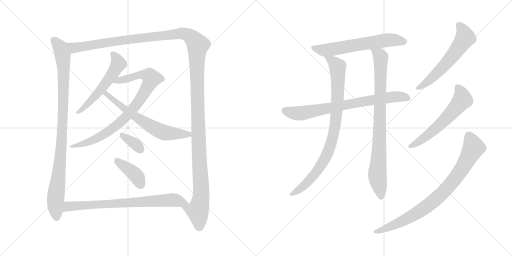
t = 0.00 s
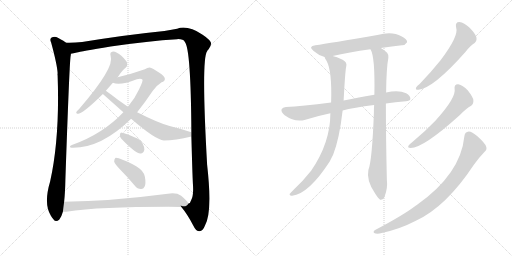
t = 2.57 s
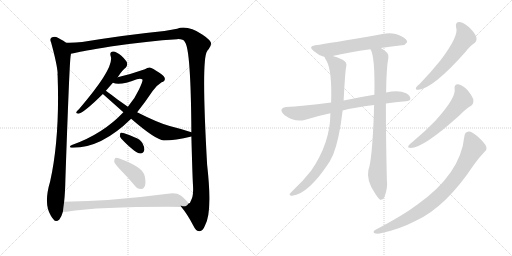
t = 5.15 s
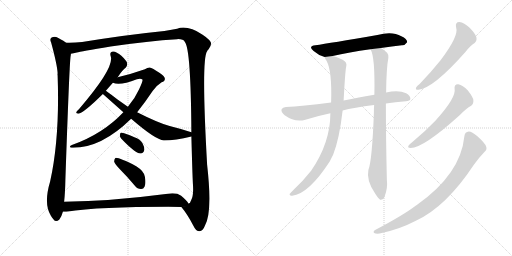
t = 7.72 s
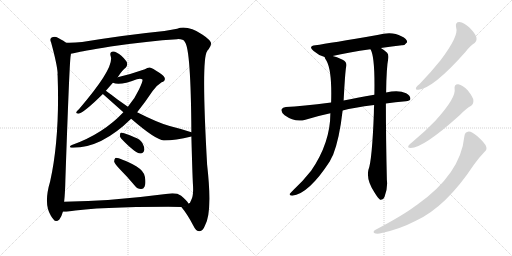
t = 10.29 s
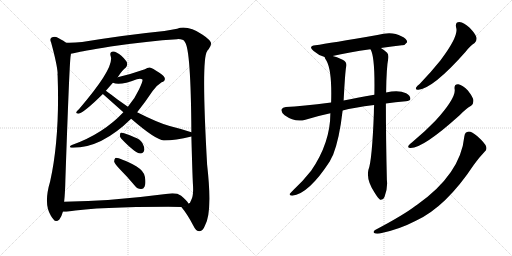
t = 12.87 s

The animated SVG that drew these frames (rendered in a browser with its animation timeline set to each time). Animation: 15 CSS @keyframes rules; one cycle of 12.87 s.

<svg version="1.1" viewBox="0 0 2048 1024" xmlns="http://www.w3.org/2000/svg">
  <g stroke="lightgray" stroke-dasharray="1,1" stroke-width="1" transform="scale(4, 4)">
    <line x1="0" y1="0" x2="256" y2="256"></line>
    <line x1="256" y1="0" x2="0" y2="256"></line>
    <line x1="128" y1="0" x2="128" y2="256"></line>
    <line x1="0" y1="128" x2="256" y2="128"></line>
    <line x1="256" y1="0" x2="512" y2="256"></line>
    <line x1="512" y1="0" x2="256" y2="256"></line>
    <line x1="384" y1="0" x2="384" y2="256"></line>
    <line x1="256" y1="128" x2="512" y2="128"></line>
  </g>
<g transform="scale(1, -1) translate(0, -850)">
   <style type="text/css">
    @keyframes keyframes0 {
      from {
       stroke: black;
       stroke-dashoffset: 979;
       stroke-width: 128;
       }
       76% {
       animation-timing-function: step-end;
       stroke: black;
       stroke-dashoffset: 0;
       stroke-width: 128;
       }
       to {
       stroke: black;
       stroke-width: 1024;
       }
       }
       #make-me-a-hanzi-animation-0 {
         animation: keyframes0 1.046712s both;
         animation-delay: 0.000000s;
         animation-timing-function: linear;
       }
    @keyframes keyframes1 {
      from {
       stroke: black;
       stroke-dashoffset: 1533;
       stroke-width: 128;
       }
       83% {
       animation-timing-function: step-end;
       stroke: black;
       stroke-dashoffset: 0;
       stroke-width: 128;
       }
       to {
       stroke: black;
       stroke-width: 1024;
       }
       }
       #make-me-a-hanzi-animation-1 {
         animation: keyframes1 1.497559s both;
         animation-delay: 1.046712s;
         animation-timing-function: linear;
       }
    @keyframes keyframes2 {
      from {
       stroke: black;
       stroke-dashoffset: 551;
       stroke-width: 128;
       }
       64% {
       animation-timing-function: step-end;
       stroke: black;
       stroke-dashoffset: 0;
       stroke-width: 128;
       }
       to {
       stroke: black;
       stroke-width: 1024;
       }
       }
       #make-me-a-hanzi-animation-2 {
         animation: keyframes2 0.698405s both;
         animation-delay: 2.544271s;
         animation-timing-function: linear;
       }
    @keyframes keyframes3 {
      from {
       stroke: black;
       stroke-dashoffset: 851;
       stroke-width: 128;
       }
       73% {
       animation-timing-function: step-end;
       stroke: black;
       stroke-dashoffset: 0;
       stroke-width: 128;
       }
       to {
       stroke: black;
       stroke-width: 1024;
       }
       }
       #make-me-a-hanzi-animation-3 {
         animation: keyframes3 0.942546s both;
         animation-delay: 3.242676s;
         animation-timing-function: linear;
       }
    @keyframes keyframes4 {
      from {
       stroke: black;
       stroke-dashoffset: 641;
       stroke-width: 128;
       }
       68% {
       animation-timing-function: step-end;
       stroke: black;
       stroke-dashoffset: 0;
       stroke-width: 128;
       }
       to {
       stroke: black;
       stroke-width: 1024;
       }
       }
       #make-me-a-hanzi-animation-4 {
         animation: keyframes4 0.771647s both;
         animation-delay: 4.185222s;
         animation-timing-function: linear;
       }
    @keyframes keyframes5 {
      from {
       stroke: black;
       stroke-dashoffset: 348;
       stroke-width: 128;
       }
       53% {
       animation-timing-function: step-end;
       stroke: black;
       stroke-dashoffset: 0;
       stroke-width: 128;
       }
       to {
       stroke: black;
       stroke-width: 1024;
       }
       }
       #make-me-a-hanzi-animation-5 {
         animation: keyframes5 0.533203s both;
         animation-delay: 4.956869s;
         animation-timing-function: linear;
       }
    @keyframes keyframes6 {
      from {
       stroke: black;
       stroke-dashoffset: 401;
       stroke-width: 128;
       }
       57% {
       animation-timing-function: step-end;
       stroke: black;
       stroke-dashoffset: 0;
       stroke-width: 128;
       }
       to {
       stroke: black;
       stroke-width: 1024;
       }
       }
       #make-me-a-hanzi-animation-6 {
         animation: keyframes6 0.576335s both;
         animation-delay: 5.490072s;
         animation-timing-function: linear;
       }
    @keyframes keyframes7 {
      from {
       stroke: black;
       stroke-dashoffset: 751;
       stroke-width: 128;
       }
       71% {
       animation-timing-function: step-end;
       stroke: black;
       stroke-dashoffset: 0;
       stroke-width: 128;
       }
       to {
       stroke: black;
       stroke-width: 1024;
       }
       }
       #make-me-a-hanzi-animation-7 {
         animation: keyframes7 0.861165s both;
         animation-delay: 6.066407s;
         animation-timing-function: linear;
       }
    @keyframes keyframes8 {
      from {
       stroke: black;
       stroke-dashoffset: 621;
       stroke-width: 128;
       }
       67% {
       animation-timing-function: step-end;
       stroke: black;
       stroke-dashoffset: 0;
       stroke-width: 128;
       }
       to {
       stroke: black;
       stroke-width: 1024;
       }
       }
       #make-me-a-hanzi-animation-8 {
         animation: keyframes8 0.755371s both;
         animation-delay: 6.927572s;
         animation-timing-function: linear;
       }
    @keyframes keyframes9 {
      from {
       stroke: black;
       stroke-dashoffset: 758;
       stroke-width: 128;
       }
       71% {
       animation-timing-function: step-end;
       stroke: black;
       stroke-dashoffset: 0;
       stroke-width: 128;
       }
       to {
       stroke: black;
       stroke-width: 1024;
       }
       }
       #make-me-a-hanzi-animation-9 {
         animation: keyframes9 0.866862s both;
         animation-delay: 7.682943s;
         animation-timing-function: linear;
       }
    @keyframes keyframes10 {
      from {
       stroke: black;
       stroke-dashoffset: 889;
       stroke-width: 128;
       }
       74% {
       animation-timing-function: step-end;
       stroke: black;
       stroke-dashoffset: 0;
       stroke-width: 128;
       }
       to {
       stroke: black;
       stroke-width: 1024;
       }
       }
       #make-me-a-hanzi-animation-10 {
         animation: keyframes10 0.973470s both;
         animation-delay: 8.549805s;
         animation-timing-function: linear;
       }
    @keyframes keyframes11 {
      from {
       stroke: black;
       stroke-dashoffset: 864;
       stroke-width: 128;
       }
       74% {
       animation-timing-function: step-end;
       stroke: black;
       stroke-dashoffset: 0;
       stroke-width: 128;
       }
       to {
       stroke: black;
       stroke-width: 1024;
       }
       }
       #make-me-a-hanzi-animation-11 {
         animation: keyframes11 0.953125s both;
         animation-delay: 9.523275s;
         animation-timing-function: linear;
       }
    @keyframes keyframes12 {
      from {
       stroke: black;
       stroke-dashoffset: 587;
       stroke-width: 128;
       }
       66% {
       animation-timing-function: step-end;
       stroke: black;
       stroke-dashoffset: 0;
       stroke-width: 128;
       }
       to {
       stroke: black;
       stroke-width: 1024;
       }
       }
       #make-me-a-hanzi-animation-12 {
         animation: keyframes12 0.727702s both;
         animation-delay: 10.476400s;
         animation-timing-function: linear;
       }
    @keyframes keyframes13 {
      from {
       stroke: black;
       stroke-dashoffset: 590;
       stroke-width: 128;
       }
       66% {
       animation-timing-function: step-end;
       stroke: black;
       stroke-dashoffset: 0;
       stroke-width: 128;
       }
       to {
       stroke: black;
       stroke-width: 1024;
       }
       }
       #make-me-a-hanzi-animation-13 {
         animation: keyframes13 0.730143s both;
         animation-delay: 11.204102s;
         animation-timing-function: linear;
       }
    @keyframes keyframes14 {
      from {
       stroke: black;
       stroke-dashoffset: 839;
       stroke-width: 128;
       }
       73% {
       animation-timing-function: step-end;
       stroke: black;
       stroke-dashoffset: 0;
       stroke-width: 128;
       }
       to {
       stroke: black;
       stroke-width: 1024;
       }
       }
       #make-me-a-hanzi-animation-14 {
         animation: keyframes14 0.932780s both;
         animation-delay: 11.934245s;
         animation-timing-function: linear;
       }
</style>
<path d="M 264.5 679.5 Q 258.5 685.5 231.5 699.5 Q 219.5 705.5 206.5 700.5 Q 197.5 694.5 204.5 680.5 Q 228.5 592.5 230.5 557.5 Q 229.5 553.5 230.5 548.5 Q 239.5 298.5 200.5 124.5 Q 173.5 34.5 203.5 -12.5 Q 207.5 -18.5 213.5 -26.5 Q 223.5 -41.5 237.5 -27.5 Q 247.5 -12.5 251.5 3.5 L 256.5 43.5 Q 260.5 79.5 261.5 130.5 Q 277.5 596.5 282.5 626.5 Q 283.5 630.5 283.5 635.5 C 286.5 665.5 286.5 665.5 264.5 679.5 Z" fill="lightgray"></path> 
<path d="M 725.5 22.5 Q 750.5 -7.5 773.5 -52.5 Q 783.5 -74.5 798.5 -74.5 Q 811.5 -73.5 819.5 -52.5 Q 850.5 -1.5 828.5 191.5 Q 804.5 614.5 828.5 645.5 Q 829.5 649.5 834.5 653.5 Q 844.5 668.5 844.5 676.5 Q 843.5 689.5 810.5 711.5 Q 750.5 750.5 708.5 735.5 Q 689.5 732.5 657.5 726.5 Q 507.5 711.5 328.5 682.5 Q 295.5 678.5 264.5 679.5 C 234.5 678.5 254.5 629.5 283.5 635.5 Q 292.5 636.5 307.5 640.5 Q 320.5 644.5 442.5 664.5 Q 593.5 686.5 708.5 693.5 Q 733.5 694.5 739.5 682.5 Q 763.5 654.5 765.5 321.5 L 765.5 304.5 Q 769.5 156.5 771.5 117.5 Q 775.5 68.5 764.5 49.5 Q 760.5 36.5 754.5 36.5 L 753.5 36.5 C 739.5 9.5 713.5 39.5 725.5 22.5 Z" fill="lightgray"></path> 
<path d="M 470.5 541.5 Q 471.5 542.5 473.5 545.5 Q 489.5 570.5 503.5 580.5 Q 510.5 587.5 508.5 598.5 Q 505.5 608.5 485.5 627.5 Q 466.5 643.5 452.5 644.5 Q 437.5 643.5 442.5 626.5 Q 460.5 581.5 316.5 414.5 Q 307.5 407.5 305.5 402.5 Q 302.5 395.5 313.5 395.5 Q 334.5 398.5 411.5 474.5 L 423.5 487.5 L 451.5 519.5 L 470.5 541.5 Z" fill="lightgray"></path> 
<path d="M 548.5 401.5 Q 578.5 438.5 610.5 486.5 Q 625.5 508.5 646.5 521.5 Q 659.5 525.5 659.5 534.5 Q 660.5 544.5 637.5 559.5 Q 609.5 578.5 598.5 580.5 Q 589.5 580.5 579.5 573.5 Q 525.5 554.5 470.5 541.5 C 441.5 534.5 422.5 526.5 451.5 519.5 Q 478.5 506.5 547.5 533.5 Q 563.5 537.5 569.5 532.5 Q 573.5 528.5 556.5 493.5 Q 540.5 457.5 511.5 423.5 L 493.5 401.5 Q 411.5 314.5 287.5 270.5 Q 280.5 267.5 279.5 263.5 Q 280.5 259.5 286.5 259.5 Q 403.5 256.5 524.5 375.5 L 548.5 401.5 Z" fill="lightgray"></path> 
<path d="M 765.5 321.5 Q 726.5 334.5 678.5 346.5 Q 633.5 358.5 548.5 401.5 L 511.5 423.5 L 471.5 451.5 Q 440.5 475.5 423.5 487.5 C 399.5 505.5 389.5 494.5 411.5 474.5 L 493.5 401.5 L 524.5 375.5 Q 621.5 291.5 655.5 288.5 Q 701.5 288.5 765.5 304.5 C 794.5 311.5 794.5 312.5 765.5 321.5 Z" fill="lightgray"></path> 
<path d="M 484.5 296.5 Q 539.5 238.5 561.5 236.5 Q 573.5 235.5 577.5 251.5 Q 578.5 261.5 569.5 278.5 Q 559.5 294.5 537.5 301.5 Q 503.5 317.5 487.5 319.5 Q 480.5 320.5 479.5 310.5 Q 478.5 303.5 484.5 296.5 Z" fill="lightgray"></path> 
<path d="M 479.5 173.5 Q 509.5 143.5 539.5 107.5 Q 549.5 94.5 563.5 94.5 Q 573.5 93.5 578.5 104.5 Q 584.5 116.5 579.5 143.5 Q 576.5 165.5 546.5 184.5 Q 474.5 221.5 461.5 218.5 Q 457.5 215.5 456.5 204.5 Q 459.5 194.5 479.5 173.5 Z" fill="lightgray"></path> 
<path d="M 251.5 3.5 L 265.5 3.5 Q 413.5 24.5 725.5 22.5 C 755.5 22.5 763.5 22.5 753.5 36.5 Q 749.5 46.5 724.5 67.5 Q 706.5 80.5 671.5 75.5 Q 442.5 45.5 256.5 43.5 C 226.5 43.5 221.5 2.5 251.5 3.5 Z" fill="lightgray"></path> 
<path d="M 1523.5 658.0 Q 1568.5 665.0 1607.5 669.0 Q 1619.5 668.0 1628.5 681.0 Q 1629.5 694.0 1605.5 705.0 Q 1568.5 727.0 1509.5 710.0 Q 1319.5 677.0 1261.5 669.0 Q 1230.5 665.0 1254.5 646.0 Q 1276.5 627.0 1298.5 622.0 L 1330.5 626.0 Q 1394.5 641.0 1481.5 653.0 L 1523.5 658.0 Z" fill="lightgray"></path> 
<path d="M 1543.5 436.0 Q 1580.5 442.0 1623.5 445.0 Q 1639.5 446.0 1641.5 454.0 Q 1642.5 467.0 1624.5 477.0 Q 1594.5 492.0 1544.5 480.0 L 1497.5 471.0 Q 1424.5 458.0 1374.5 448.0 L 1324.5 440.0 Q 1206.5 425.0 1143.5 422.0 Q 1130.5 421.0 1126.5 413.0 Q 1122.5 403.0 1138.5 389.0 Q 1180.5 359.0 1221.5 371.0 Q 1273.5 387.0 1321.5 397.0 L 1370.5 408.0 Q 1413.5 420.0 1496.5 430.0 L 1543.5 436.0 Z" fill="lightgray"></path> 
<path d="M 1298.5 622.0 Q 1298.5 618.0 1306.5 606.0 Q 1328.5 566.0 1324.5 440.0 L 1321.5 397.0 Q 1321.5 279.0 1244.5 167.0 Q 1210.5 124.0 1175.5 92.0 Q 1162.5 79.0 1158.5 74.0 Q 1157.5 67.0 1168.5 67.0 Q 1234.5 74.0 1319.5 205.0 Q 1325.5 218.0 1332.5 231.0 Q 1357.5 294.0 1370.5 408.0 L 1374.5 448.0 Q 1380.5 562.0 1384.5 582.0 Q 1390.5 601.0 1370.5 611.0 Q 1345.5 623.0 1330.5 626.0 C 1301.5 635.0 1290.5 638.0 1298.5 622.0 Z" fill="lightgray"></path> 
<path d="M 1496.5 430.0 Q 1495.5 415.0 1495.5 398.0 Q 1488.5 208.0 1473.5 170.0 Q 1464.5 128.0 1500.5 76.0 Q 1512.5 57.0 1520.5 51.0 Q 1533.5 50.0 1538.5 64.0 Q 1551.5 98.0 1547.5 130.0 Q 1543.5 296.0 1543.5 436.0 L 1544.5 480.0 Q 1545.5 579.0 1553.5 619.0 Q 1554.5 632.0 1548.5 639.0 Q 1535.5 651.0 1523.5 658.0 C 1498.5 675.0 1470.5 681.0 1481.5 653.0 L 1482.5 652.0 Q 1500.5 622.0 1497.5 471.0 L 1496.5 430.0 Z" fill="lightgray"></path> 
<path d="M 1824.5 740.0 Q 1836.5 707.0 1761.5 608.0 Q 1725.5 563.0 1678.5 514.0 Q 1668.5 507.0 1664.5 500.0 Q 1660.5 490.0 1673.5 491.0 Q 1733.5 497.0 1862.5 643.0 Q 1881.5 668.0 1898.5 678.0 Q 1908.5 687.0 1905.5 701.0 Q 1902.5 714.0 1878.5 739.0 Q 1856.5 760.0 1837.5 762.0 Q 1819.5 762.0 1824.5 740.0 Z" fill="lightgray"></path> 
<path d="M 1818.5 494.0 Q 1825.5 460.0 1741.5 367.0 Q 1701.5 325.0 1648.5 281.0 Q 1638.5 274.0 1634.5 268.0 Q 1628.5 258.0 1642.5 258.0 Q 1693.5 258.0 1838.5 389.0 Q 1865.5 417.0 1884.5 427.0 Q 1894.5 434.0 1893.5 449.0 Q 1892.5 461.0 1871.5 488.0 Q 1850.5 510.0 1833.5 513.0 Q 1815.5 514.0 1818.5 494.0 Z" fill="lightgray"></path> 
<path d="M 1857.5 305.0 Q 1842.5 154.0 1668.5 31.0 Q 1665.5 30.0 1662.5 27.0 Q 1614.5 -10.0 1500.5 -70.0 Q 1490.5 -77.0 1496.5 -82.0 Q 1503.5 -86.0 1518.5 -84.0 Q 1594.5 -69.0 1663.5 -33.0 Q 1783.5 22.0 1895.5 191.0 Q 1914.5 218.0 1937.5 242.0 Q 1949.5 251.0 1944.5 264.0 Q 1940.5 277.0 1909.5 305.0 Q 1887.5 324.0 1875.5 324.0 Q 1859.5 323.0 1857.5 305.0 Z" fill="lightgray"></path> 
      <clipPath id="make-me-a-hanzi-clip-0">
      <path d="M 264.5 679.5 Q 258.5 685.5 231.5 699.5 Q 219.5 705.5 206.5 700.5 Q 197.5 694.5 204.5 680.5 Q 228.5 592.5 230.5 557.5 Q 229.5 553.5 230.5 548.5 Q 239.5 298.5 200.5 124.5 Q 173.5 34.5 203.5 -12.5 Q 207.5 -18.5 213.5 -26.5 Q 223.5 -41.5 237.5 -27.5 Q 247.5 -12.5 251.5 3.5 L 256.5 43.5 Q 260.5 79.5 261.5 130.5 Q 277.5 596.5 282.5 626.5 Q 283.5 630.5 283.5 635.5 C 286.5 665.5 286.5 665.5 264.5 679.5 Z" fill="lightgray"></path>
      </clipPath>
      <path clip-path="url(#make-me-a-hanzi-clip-0)" d="M 214.5 689.5 L 238.5 663.5 L 246.5 645.5 L 254.5 571.5 L 247.5 278.5 L 221.5 46.5 L 225.5 -20.5 " fill="none" id="make-me-a-hanzi-animation-0" stroke-dasharray="851 1702" stroke-linecap="round"></path>

      <clipPath id="make-me-a-hanzi-clip-1">
      <path d="M 725.5 22.5 Q 750.5 -7.5 773.5 -52.5 Q 783.5 -74.5 798.5 -74.5 Q 811.5 -73.5 819.5 -52.5 Q 850.5 -1.5 828.5 191.5 Q 804.5 614.5 828.5 645.5 Q 829.5 649.5 834.5 653.5 Q 844.5 668.5 844.5 676.5 Q 843.5 689.5 810.5 711.5 Q 750.5 750.5 708.5 735.5 Q 689.5 732.5 657.5 726.5 Q 507.5 711.5 328.5 682.5 Q 295.5 678.5 264.5 679.5 C 234.5 678.5 254.5 629.5 283.5 635.5 Q 292.5 636.5 307.5 640.5 Q 320.5 644.5 442.5 664.5 Q 593.5 686.5 708.5 693.5 Q 733.5 694.5 739.5 682.5 Q 763.5 654.5 765.5 321.5 L 765.5 304.5 Q 769.5 156.5 771.5 117.5 Q 775.5 68.5 764.5 49.5 Q 760.5 36.5 754.5 36.5 L 753.5 36.5 C 739.5 9.5 713.5 39.5 725.5 22.5 Z" fill="lightgray"></path>
      </clipPath>
      <path clip-path="url(#make-me-a-hanzi-clip-1)" d="M 270.5 673.5 L 296.5 659.5 L 438.5 682.5 L 729.5 716.5 L 749.5 711.5 L 782.5 683.5 L 791.5 670.5 L 789.5 416.5 L 804.5 90.5 L 803.5 56.5 L 791.5 5.5 L 797.5 -58.5 " fill="none" id="make-me-a-hanzi-animation-1" stroke-dasharray="1405 2810" stroke-linecap="round"></path>

      <clipPath id="make-me-a-hanzi-clip-2">
      <path d="M 470.5 541.5 Q 471.5 542.5 473.5 545.5 Q 489.5 570.5 503.5 580.5 Q 510.5 587.5 508.5 598.5 Q 505.5 608.5 485.5 627.5 Q 466.5 643.5 452.5 644.5 Q 437.5 643.5 442.5 626.5 Q 460.5 581.5 316.5 414.5 Q 307.5 407.5 305.5 402.5 Q 302.5 395.5 313.5 395.5 Q 334.5 398.5 411.5 474.5 L 423.5 487.5 L 451.5 519.5 L 470.5 541.5 Z" fill="lightgray"></path>
      </clipPath>
      <path clip-path="url(#make-me-a-hanzi-clip-2)" d="M 452.5 633.5 L 471.5 602.5 L 458.5 567.5 L 391.5 476.5 L 312.5 402.5 " fill="none" id="make-me-a-hanzi-animation-2" stroke-dasharray="423 846" stroke-linecap="round"></path>

      <clipPath id="make-me-a-hanzi-clip-3">
      <path d="M 548.5 401.5 Q 578.5 438.5 610.5 486.5 Q 625.5 508.5 646.5 521.5 Q 659.5 525.5 659.5 534.5 Q 660.5 544.5 637.5 559.5 Q 609.5 578.5 598.5 580.5 Q 589.5 580.5 579.5 573.5 Q 525.5 554.5 470.5 541.5 C 441.5 534.5 422.5 526.5 451.5 519.5 Q 478.5 506.5 547.5 533.5 Q 563.5 537.5 569.5 532.5 Q 573.5 528.5 556.5 493.5 Q 540.5 457.5 511.5 423.5 L 493.5 401.5 Q 411.5 314.5 287.5 270.5 Q 280.5 267.5 279.5 263.5 Q 280.5 259.5 286.5 259.5 Q 403.5 256.5 524.5 375.5 L 548.5 401.5 Z" fill="lightgray"></path>
      </clipPath>
      <path clip-path="url(#make-me-a-hanzi-clip-3)" d="M 457.5 523.5 L 564.5 551.5 L 599.5 545.5 L 606.5 536.5 L 536.5 419.5 L 477.5 357.5 L 397.5 301.5 L 319.5 270.5 L 285.5 265.5 " fill="none" id="make-me-a-hanzi-animation-3" stroke-dasharray="723 1446" stroke-linecap="round"></path>

      <clipPath id="make-me-a-hanzi-clip-4">
      <path d="M 765.5 321.5 Q 726.5 334.5 678.5 346.5 Q 633.5 358.5 548.5 401.5 L 511.5 423.5 L 471.5 451.5 Q 440.5 475.5 423.5 487.5 C 399.5 505.5 389.5 494.5 411.5 474.5 L 493.5 401.5 L 524.5 375.5 Q 621.5 291.5 655.5 288.5 Q 701.5 288.5 765.5 304.5 C 794.5 311.5 794.5 312.5 765.5 321.5 Z" fill="lightgray"></path>
      </clipPath>
      <path clip-path="url(#make-me-a-hanzi-clip-4)" d="M 420.5 472.5 L 433.5 469.5 L 529.5 392.5 L 627.5 332.5 L 674.5 317.5 L 752.5 312.5 L 756.5 317.5 " fill="none" id="make-me-a-hanzi-animation-4" stroke-dasharray="513 1026" stroke-linecap="round"></path>

      <clipPath id="make-me-a-hanzi-clip-5">
      <path d="M 484.5 296.5 Q 539.5 238.5 561.5 236.5 Q 573.5 235.5 577.5 251.5 Q 578.5 261.5 569.5 278.5 Q 559.5 294.5 537.5 301.5 Q 503.5 317.5 487.5 319.5 Q 480.5 320.5 479.5 310.5 Q 478.5 303.5 484.5 296.5 Z" fill="lightgray"></path>
      </clipPath>
      <path clip-path="url(#make-me-a-hanzi-clip-5)" d="M 490.5 309.5 L 542.5 273.5 L 561.5 252.5 " fill="none" id="make-me-a-hanzi-animation-5" stroke-dasharray="220 440" stroke-linecap="round"></path>

      <clipPath id="make-me-a-hanzi-clip-6">
      <path d="M 479.5 173.5 Q 509.5 143.5 539.5 107.5 Q 549.5 94.5 563.5 94.5 Q 573.5 93.5 578.5 104.5 Q 584.5 116.5 579.5 143.5 Q 576.5 165.5 546.5 184.5 Q 474.5 221.5 461.5 218.5 Q 457.5 215.5 456.5 204.5 Q 459.5 194.5 479.5 173.5 Z" fill="lightgray"></path>
      </clipPath>
      <path clip-path="url(#make-me-a-hanzi-clip-6)" d="M 464.5 209.5 L 543.5 149.5 L 564.5 108.5 " fill="none" id="make-me-a-hanzi-animation-6" stroke-dasharray="273 546" stroke-linecap="round"></path>

      <clipPath id="make-me-a-hanzi-clip-7">
      <path d="M 251.5 3.5 L 265.5 3.5 Q 413.5 24.5 725.5 22.5 C 755.5 22.5 763.5 22.5 753.5 36.5 Q 749.5 46.5 724.5 67.5 Q 706.5 80.5 671.5 75.5 Q 442.5 45.5 256.5 43.5 C 226.5 43.5 221.5 2.5 251.5 3.5 Z" fill="lightgray"></path>
      </clipPath>
      <path clip-path="url(#make-me-a-hanzi-clip-7)" d="M 258.5 9.5 L 273.5 24.5 L 681.5 50.5 L 744.5 36.5 " fill="none" id="make-me-a-hanzi-animation-7" stroke-dasharray="623 1246" stroke-linecap="round"></path>

      <clipPath id="make-me-a-hanzi-clip-8">
      <path d="M 1523.5 658.0 Q 1568.5 665.0 1607.5 669.0 Q 1619.5 668.0 1628.5 681.0 Q 1629.5 694.0 1605.5 705.0 Q 1568.5 727.0 1509.5 710.0 Q 1319.5 677.0 1261.5 669.0 Q 1230.5 665.0 1254.5 646.0 Q 1276.5 627.0 1298.5 622.0 L 1330.5 626.0 Q 1394.5 641.0 1481.5 653.0 L 1523.5 658.0 Z" fill="lightgray"></path>
      </clipPath>
      <path clip-path="url(#make-me-a-hanzi-clip-8)" d="M 1256.5 658.0 L 1308.5 650.0 L 1561.5 691.0 L 1617.5 683.0 " fill="none" id="make-me-a-hanzi-animation-8" stroke-dasharray="493 986" stroke-linecap="round"></path>

      <clipPath id="make-me-a-hanzi-clip-9">
      <path d="M 1543.5 436.0 Q 1580.5 442.0 1623.5 445.0 Q 1639.5 446.0 1641.5 454.0 Q 1642.5 467.0 1624.5 477.0 Q 1594.5 492.0 1544.5 480.0 L 1497.5 471.0 Q 1424.5 458.0 1374.5 448.0 L 1324.5 440.0 Q 1206.5 425.0 1143.5 422.0 Q 1130.5 421.0 1126.5 413.0 Q 1122.5 403.0 1138.5 389.0 Q 1180.5 359.0 1221.5 371.0 Q 1273.5 387.0 1321.5 397.0 L 1370.5 408.0 Q 1413.5 420.0 1496.5 430.0 L 1543.5 436.0 Z" fill="lightgray"></path>
      </clipPath>
      <path clip-path="url(#make-me-a-hanzi-clip-9)" d="M 1137.5 408.0 L 1180.5 397.0 L 1208.5 397.0 L 1556.5 461.0 L 1593.5 464.0 L 1631.5 458.0 " fill="none" id="make-me-a-hanzi-animation-9" stroke-dasharray="630 1260" stroke-linecap="round"></path>

      <clipPath id="make-me-a-hanzi-clip-10">
      <path d="M 1298.5 622.0 Q 1298.5 618.0 1306.5 606.0 Q 1328.5 566.0 1324.5 440.0 L 1321.5 397.0 Q 1321.5 279.0 1244.5 167.0 Q 1210.5 124.0 1175.5 92.0 Q 1162.5 79.0 1158.5 74.0 Q 1157.5 67.0 1168.5 67.0 Q 1234.5 74.0 1319.5 205.0 Q 1325.5 218.0 1332.5 231.0 Q 1357.5 294.0 1370.5 408.0 L 1374.5 448.0 Q 1380.5 562.0 1384.5 582.0 Q 1390.5 601.0 1370.5 611.0 Q 1345.5 623.0 1330.5 626.0 C 1301.5 635.0 1290.5 638.0 1298.5 622.0 Z" fill="lightgray"></path>
      </clipPath>
      <path clip-path="url(#make-me-a-hanzi-clip-10)" d="M 1304.5 621.0 L 1350.5 584.0 L 1351.5 461.0 L 1332.5 304.0 L 1313.5 244.0 L 1261.5 155.0 L 1217.5 108.0 L 1165.5 74.0 " fill="none" id="make-me-a-hanzi-animation-10" stroke-dasharray="761 1522" stroke-linecap="round"></path>

      <clipPath id="make-me-a-hanzi-clip-11">
      <path d="M 1496.5 430.0 Q 1495.5 415.0 1495.5 398.0 Q 1488.5 208.0 1473.5 170.0 Q 1464.5 128.0 1500.5 76.0 Q 1512.5 57.0 1520.5 51.0 Q 1533.5 50.0 1538.5 64.0 Q 1551.5 98.0 1547.5 130.0 Q 1543.5 296.0 1543.5 436.0 L 1544.5 480.0 Q 1545.5 579.0 1553.5 619.0 Q 1554.5 632.0 1548.5 639.0 Q 1535.5 651.0 1523.5 658.0 C 1498.5 675.0 1470.5 681.0 1481.5 653.0 L 1482.5 652.0 Q 1500.5 622.0 1497.5 471.0 L 1496.5 430.0 Z" fill="lightgray"></path>
      </clipPath>
      <path clip-path="url(#make-me-a-hanzi-clip-11)" d="M 1489.5 652.0 L 1522.5 622.0 L 1517.5 266.0 L 1509.5 144.0 L 1523.5 60.0 " fill="none" id="make-me-a-hanzi-animation-11" stroke-dasharray="736 1472" stroke-linecap="round"></path>

      <clipPath id="make-me-a-hanzi-clip-12">
      <path d="M 1824.5 740.0 Q 1836.5 707.0 1761.5 608.0 Q 1725.5 563.0 1678.5 514.0 Q 1668.5 507.0 1664.5 500.0 Q 1660.5 490.0 1673.5 491.0 Q 1733.5 497.0 1862.5 643.0 Q 1881.5 668.0 1898.5 678.0 Q 1908.5 687.0 1905.5 701.0 Q 1902.5 714.0 1878.5 739.0 Q 1856.5 760.0 1837.5 762.0 Q 1819.5 762.0 1824.5 740.0 Z" fill="lightgray"></path>
      </clipPath>
      <path clip-path="url(#make-me-a-hanzi-clip-12)" d="M 1836.5 748.0 L 1847.5 737.0 L 1859.5 708.0 L 1840.5 668.0 L 1754.5 564.0 L 1705.5 519.0 L 1672.5 499.0 " fill="none" id="make-me-a-hanzi-animation-12" stroke-dasharray="459 918" stroke-linecap="round"></path>

      <clipPath id="make-me-a-hanzi-clip-13">
      <path d="M 1818.5 494.0 Q 1825.5 460.0 1741.5 367.0 Q 1701.5 325.0 1648.5 281.0 Q 1638.5 274.0 1634.5 268.0 Q 1628.5 258.0 1642.5 258.0 Q 1693.5 258.0 1838.5 389.0 Q 1865.5 417.0 1884.5 427.0 Q 1894.5 434.0 1893.5 449.0 Q 1892.5 461.0 1871.5 488.0 Q 1850.5 510.0 1833.5 513.0 Q 1815.5 514.0 1818.5 494.0 Z" fill="lightgray"></path>
      </clipPath>
      <path clip-path="url(#make-me-a-hanzi-clip-13)" d="M 1830.5 500.0 L 1846.5 474.0 L 1849.5 451.0 L 1823.5 418.0 L 1746.5 339.0 L 1695.5 297.0 L 1642.5 266.0 " fill="none" id="make-me-a-hanzi-animation-13" stroke-dasharray="462 924" stroke-linecap="round"></path>

      <clipPath id="make-me-a-hanzi-clip-14">
      <path d="M 1857.5 305.0 Q 1842.5 154.0 1668.5 31.0 Q 1665.5 30.0 1662.5 27.0 Q 1614.5 -10.0 1500.5 -70.0 Q 1490.5 -77.0 1496.5 -82.0 Q 1503.5 -86.0 1518.5 -84.0 Q 1594.5 -69.0 1663.5 -33.0 Q 1783.5 22.0 1895.5 191.0 Q 1914.5 218.0 1937.5 242.0 Q 1949.5 251.0 1944.5 264.0 Q 1940.5 277.0 1909.5 305.0 Q 1887.5 324.0 1875.5 324.0 Q 1859.5 323.0 1857.5 305.0 Z" fill="lightgray"></path>
      </clipPath>
      <path clip-path="url(#make-me-a-hanzi-clip-14)" d="M 1875.5 306.0 L 1891.5 272.0 L 1892.5 255.0 L 1834.5 155.0 L 1762.5 70.0 L 1658.5 -8.0 L 1593.5 -43.0 L 1502.5 -77.0 " fill="none" id="make-me-a-hanzi-animation-14" stroke-dasharray="711 1422" stroke-linecap="round"></path>

</g>
</svg>
